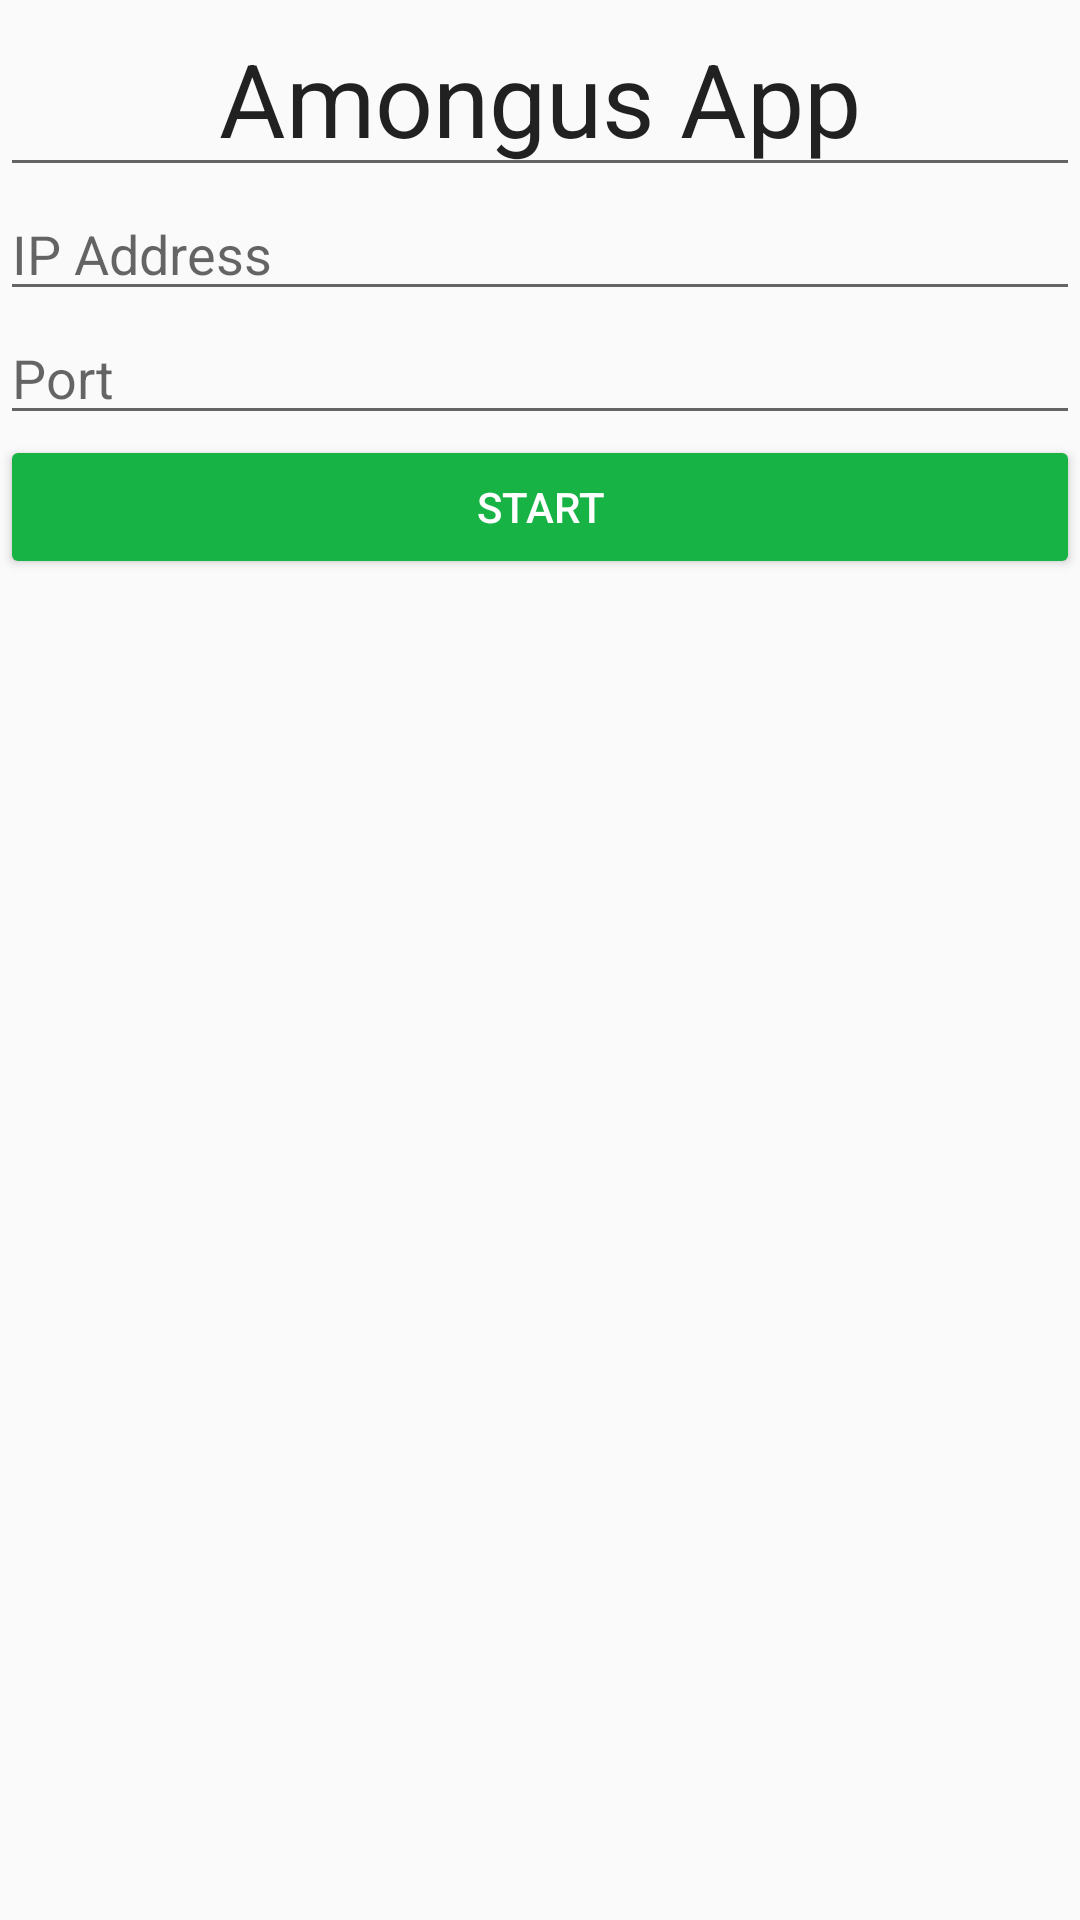

Android layout source for this screen:
<!-- AndroidManifest.xml: application theme Theme.StreamDeckTest -->
<!-- res/layout/start_menu.xml -->
<?xml version="1.0" encoding="utf-8"?>
<LinearLayout xmlns:android="http://schemas.android.com/apk/res/android"
    android:layout_width="match_parent"
    android:layout_height="match_parent"
    android:layout_centerInParent="false"
    android:layout_centerHorizontal="false"
    android:layout_centerVertical="false"
    android:orientation="vertical"
    android:textAlignment="center">

    <EditText
        android:id="@+id/editTextText"
        android:layout_width="match_parent"
        android:layout_height="wrap_content"
        android:ems="10"
        android:inputType="text"
        android:text="Amongus App"
        android:textAlignment="center"
        android:textSize="34sp" />

    <EditText
        android:id="@+id/address_field"
        android:layout_width="match_parent"
        android:layout_height="wrap_content"
        android:ems="10"
        android:hint="IP Address"
        android:inputType="text" />

    <EditText
        android:id="@+id/port_field"
        android:layout_width="match_parent"
        android:layout_height="wrap_content"
        android:ems="10"
        android:hint="Port"
        android:inputType="textEmailAddress" />

    <Button
        android:id="@+id/start_button"
        android:layout_width="match_parent"
        android:layout_height="wrap_content"
        android:backgroundTint="#18B345"
        android:text="Start"
        android:textColor="#FFFFFF" />

</LinearLayout>
<!-- resources referenced by this layout -->
<resources>
  <style name="Theme.StreamDeckTest" parent="android:Theme.Material.Light.NoActionBar" />
</resources>
